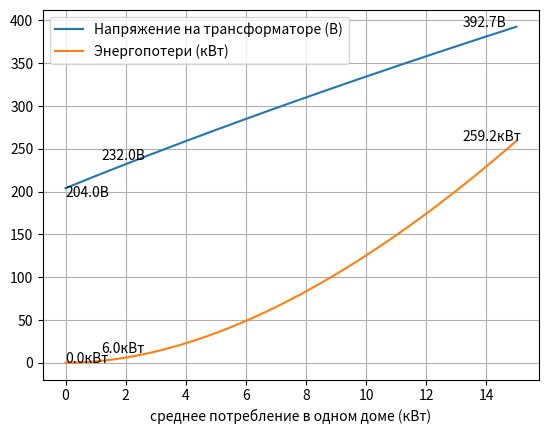

Write the Python code that produced this figure.
#! /usr/bin/python3
import matplotlib.pyplot as plt

fig, ax = plt.subplots()

yaxU = []
yaxP = []
xax = []

om_per_m = .027 / 154
max_cons_in_one_house = 15000

step = .5
bound = 500

R = om_per_m * step

for cons_in_one_house in range(0, max_cons_in_one_house + 1):
    I = 0
    U = 204
    add_power_per_m = cons_in_one_house / 5 / 3
    dP = add_power_per_m * step * 2
    
    x = 0
    while x <= bound:
        # Q = I ** 2 * R / 2
        U += I * R
        I += dP / U
        x += step
    xax += [cons_in_one_house / 1000]
    yaxU += [U]
    yaxP += [(I * U / 2 - add_power_per_m * bound) / 1000]

ax.set_xlabel('среднее потребление в одном доме (кВт)')
ax.plot(xax, yaxU, label='Напряжение на трансформаторе (В)')
ax.plot(xax, yaxP, label='Энергопотери (кВт)')
ax.annotate(f'{yaxU[0]:.1f}В', (xax[0], yaxU[0]-10))
ax.annotate(f'{yaxP[0]:.1f}кВт', (xax[0], yaxP[0]))

ax.annotate(f'{yaxU[len(xax) * 2 // 15]:.1f}В', (xax[len(xax) * 2 // 15]-.8, yaxU[len(xax) * 2 // 15]+5))
ax.annotate(f'{yaxP[len(xax) * 2 // 15]:.1f}кВт', (xax[len(xax) * 2 // 15]-.8, yaxP[len(xax) * 2 // 15]+5))

ax.annotate(f'{yaxU[-1]:.1f}В', (xax[-1]-1.8, yaxU[-1]+.1))
ax.annotate(f'{yaxP[-1]:.1f}кВт', (xax[-1]-1.8, yaxP[-1]))
ax.grid()
ax.legend()
plt.show()
